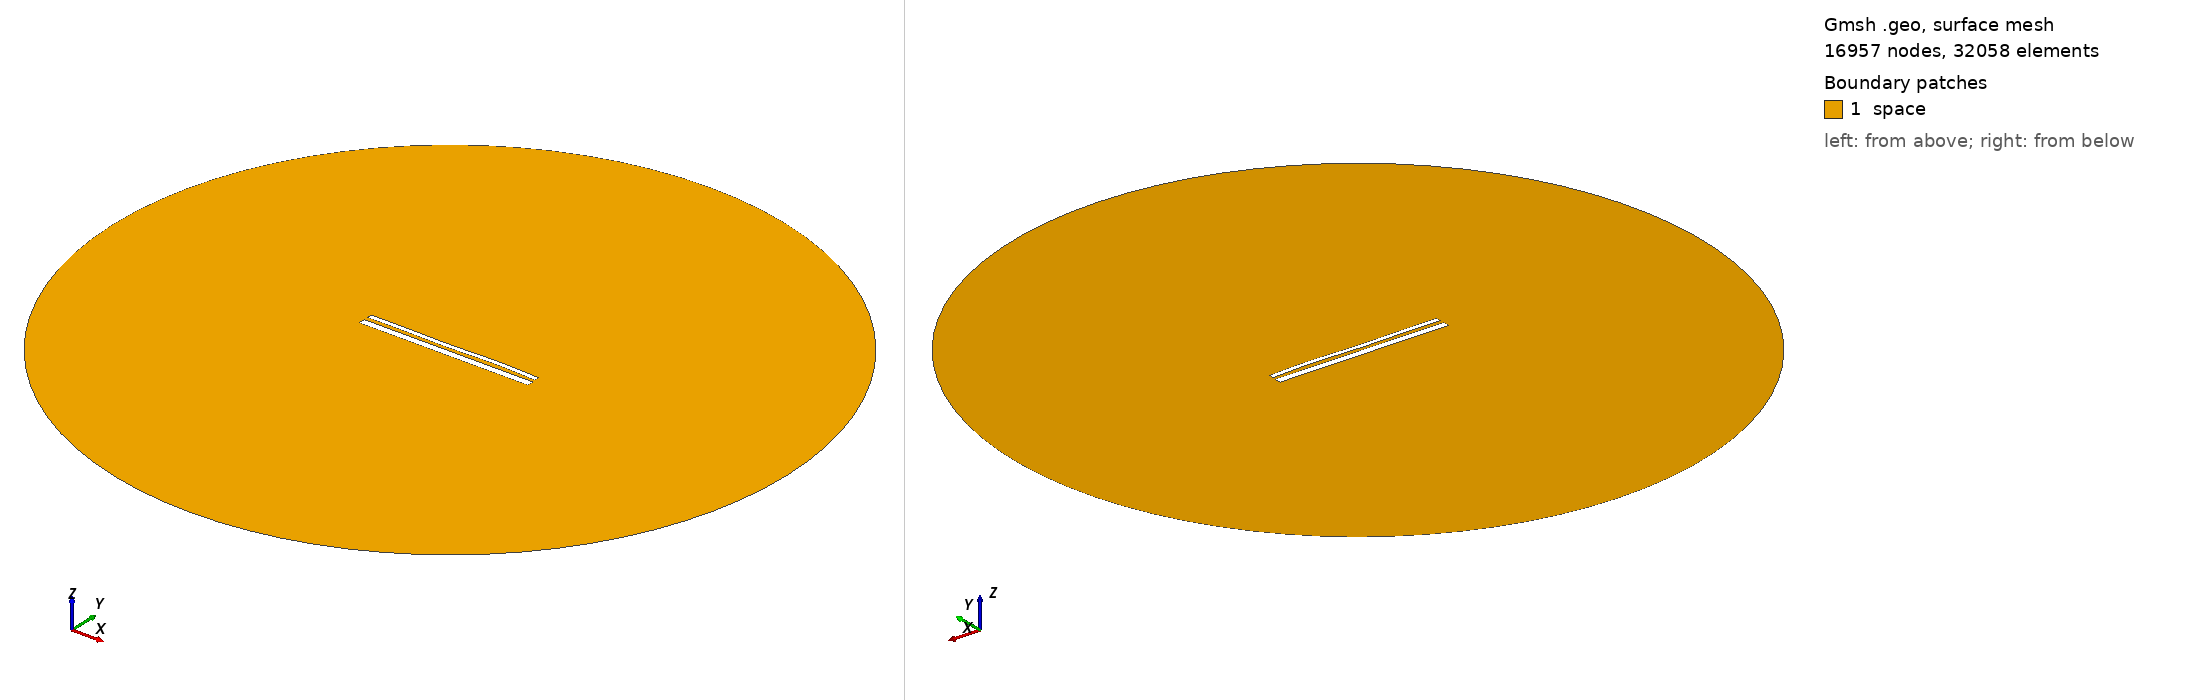

Gmsh geometry script, surface-meshed: 16957 nodes, 32058 surface elements. Boundary patches (legend numbers): 1 space. Left view from above one corner, right view from below the opposite corner. Legend entries are the model's physical surfaces. The drawing asked Gmsh for element sizes between 1% and 20% of the model's largest extent; the script's own settings can give other sizes.

=== 1821.geo (drawn) ===
//---------------------------------------
// Geometry kernel
//---------------------------------------

SetFactory("OpenCASCADE");



//---------------------------------------
// Parameters of the geometry
//---------------------------------------

// Overetch of the upper plate
overetch = 0.5;

// Distance between the plates
distance = 2.0;

// Discretization over the x axis (for the deformation)
nx = 50; 

// Length of the plate
L = 100 - overetch; 

// Number of modes
n = 4; 

// 1st mode coefficient
coeff(1) = 0.0;
beta(1) = 0.596864 * 3.1415926535 / L;

// 2nd mode coefficient
coeff(2) = 0.0;
beta(2) = 1.49418 * 3.1415926535 / L;

// 3rd mode coefficient
coeff(3) = -0.15;
beta(3) = 2.50025 * 3.1415926535 / L;

// 4th mode coefficient
coeff(4) = 0.15;
beta(4) = 3.49999 * 3.1415926535 / L;



//---------------------------------------
// Upper plate (deformed rectangle)
//---------------------------------------

// Coordiantes of the upper plate
xmin = -50;
xmax = 50 - overetch;

// Height of the upper plate
yheight = 4 - 2 * overetch;

// Indexes of the points
UpperID[] = {};
LowerID[] = {};
LeftID[] = {};
RightID[] = {};

// Point index
p = 1;

// Horizontal edges
For i In {1:nx}
    x = xmin + (i-1)*(xmax - xmin)/(nx-1);

    y_bottom = distance / 2 + overetch;
    For j In {1:n}
        C = (Cosh(beta(j)*L) + Cos(beta(j)*L)) / (Sinh(beta(j)*L) + Sin(beta(j)*L));
        y_bottom  = y_bottom + coeff(j) * (Cosh(beta(j)*(x+50)) - Cos(beta(j)*(x+50)) - C * (Sinh(beta(j)*(x+50)) - Sin(beta(j)*(x+50))));
    EndFor

    y_top = y_bottom + yheight;

    Point(p) = {x, y_top, 0, 1.0};
    UpperID[i] = p;
    p = p + 1;

    Point(p) = {x, y_bottom, 0, 1.0};
    LowerID[i] = p;
    p = p + 1;
EndFor

// Create point lists
UpperPts[] = {}; LowerPts[] = {};
For i In {1:nx}
  UpperPts[] += {UpperID[i]};
  LowerPts[] += {LowerID[i]};
EndFor

// Build splines
Spline(1) = {UpperPts[]};
Spline(2) = {LowerPts[]};
Line(3) = {LowerPts[nx-1], UpperPts[nx-1]};
Line(4) = {LowerPts[0], UpperPts[0]};

// Build the plane surface
Curve Loop(1) = {2, 3, -1, -4};
Plane Surface(1) = {1};



//---------------------------------------
// Lower plate (rectangle)
//---------------------------------------

// Vertices
Point(1001) = {-50, -1, 0, 1.0};
Point(1002) = { 50, -1, 0, 1.0};
Point(1003) = { 50,  -5, 0, 1.0};
Point(1004) = {-50,  -5, 0, 1.0};

// Edges
Line(5) = {1001, 1002};
Line(6) = {1002, 1003};
Line(7) = {1003, 1004};
Line(8) = {1004, 1001};

// Plane surface
Line Loop(2) = {5, 6, 7, 8};
Plane Surface(2) = {2}; 



//---------------------------------------
// Outer (fictious) boundary
//---------------------------------------

// Points
Point(1005) = {0, 0, 0};       // Center
Point(1006) = {200, 0, 0};     // Start point
Point(1007) = {0, 200, 0};     // 90 degrees
Point(1008) = {-200, 0, 0};    // 180 degrees
Point(1009) = {0, -200, 0};    // 270 degrees

// Circle arcs (each needs start, center, end)
Circle(9) = {1006, 1005, 1007};
Circle(10) = {1007, 1005, 1008};
Circle(11) = {1008, 1005, 1009};
Circle(12) = {1009, 1005, 1006};

// Plane surface for the entire domain
Curve Loop(3) = {9, 10, 11, 12};
Surface(3) = {3};

// Subtract the plates from the whole domain to obtain the actual domain where we want to solve the equations
BooleanDifference{ Surface{3}; Delete; }{ Surface{1}; Surface{2}; Delete; }




//---------------------------------------
// Transfinite Lines/Curves
//---------------------------------------

// Set the number of points on the boundaries
r = 12;
d = 0.15;

// Plates
Transfinite Curve {1} = 50*r/4 Using Progression 1;
Transfinite Line {2} = 50*r Using Progression 1;
Transfinite Curve {3, 4} = 2*r Using Progression 1+d;
Transfinite Line {5} = 50*r Using Progression 1;
Transfinite Line {7} = 50*r/4 Using Progression 1;
Transfinite Line {6} = 2*r Using Progression 1+d;
Transfinite Line {8} = 2*r Using Progression 1-d;

// Outer boundary
Transfinite Line {9, 10, 11, 12} = 20 Using Progression 1;



//---------------------------------------
// Physical groups
//---------------------------------------                

// Physical curves (boundaries)
Physical Line("force_segment", 10) = {2};
Physical Line("upper_plate", 11) = {1, 3, 4};
Physical Line("lower_plate", 12) = {5, 6, 7, 8};
Physical Line("boundary", 20) = {9, 10, 11, 12};

// Physical Surfaces
Physical Surface("space", 30) = {3};



//---------------------------------------
// 6. Generate the Mesh
//---------------------------------------

// 2D mesh generation
Mesh 2;
